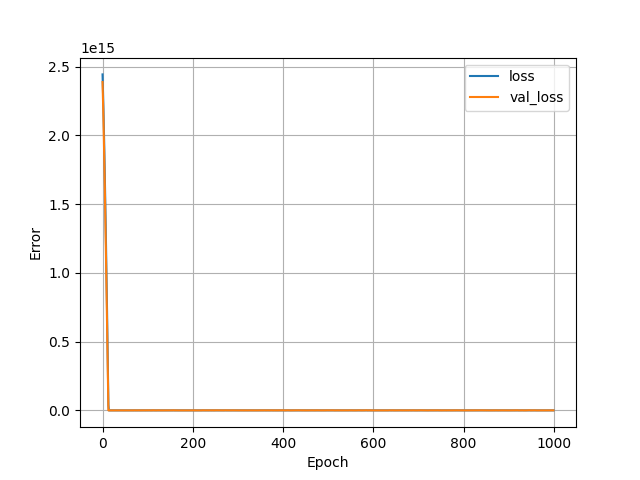

The table this chart was drawn from, first rows:
, loss, val_loss, epoch
0, 2443643923202048.0, 2388244482228224.0, 0
1, 2326214417055744.0, 2262801103978496.0, 1
2, 2193707293999104.0, 2123172656709632.0, 2
3, 2047704578392064.0, 1970677024292864.0, 3
4, 1889360274259968.0, 1806320302817280.0, 4
5, 1719570956025856.0, 1630903637901312.0, 5
6, 1539064217993216.0, 1445086709678080.0, 6
7, 1348443100413952.0, 1249420750356480.0, 7
8, 1148218435960832.0, 1044379347189760.0, 8
9, 938829720584192, 830372468228096, 9
10, 720663501340672, 607761293377536, 10
11, 494059080646656, 376866233909248, 11
12, 259319975116800, 137974616424448, 12
13, 39840364101632, 515419865088, 13
14, 581015240704, 739989454848, 14
15, 554871291904, 460689965056, 15
16, 541786636288, 494749319168, 16
17, 538774994944, 510683807744, 17
18, 530136072192, 626075828224, 18
19, 523381702656, 461836845056, 19
20, 534406266880, 696087150592, 20
21, 534770843648, 635471462400, 21
22, 531552665600, 465716281344, 22
23, 516732092416, 912699162624, 23
24, 533204238336, 1137720295424, 24
25, 539781038080, 954999832576, 25
26, 533956263936, 1374675402752, 26
27, 529982816256, 532813971456, 27
28, 524023136256, 800256557056, 28
29, 529653399552, 976324395008, 29
30, 532314128384, 601181716480, 30
31, 524328239104, 495082176512, 31
32, 534913744896, 837096439808, 32
33, 524231409664, 1089181712384, 33
34, 530931744768, 1001823666176, 34
35, 518198362112, 1199489024000, 35
36, 522002432000, 691773112320, 36
37, 517038997504, 795917746176, 37
38, 512600801280, 469775286272, 38
39, 510096310272, 479976783872, 39
40, 525872693248, 591792111616, 40
41, 523303583744, 468055654400, 41
42, 523592990720, 465125015552, 42
43, 526331478016, 618796285952, 43
44, 516355719168, 869213077504, 44
45, 528530210816, 823255498752, 45
46, 522849189888, 494085701632, 46
47, 527853191168, 639902285824, 47
48, 524910952448, 703071191040, 48
49, 523178770432, 651799429120, 49
50, 542083612672, 1496598315008, 50
51, 537320259584, 539777105920, 51
52, 543680397312, 1563612020736, 52
53, 524658343936, 584987639808, 53
54, 549956222976, 499852967936, 54
55, 526456029184, 1326918926336, 55
56, 529200742400, 465012785152, 56
57, 538621476864, 751236087808, 57
58, 531262439424, 1023450873856, 58
59, 530656985088, 682142793728, 59
... 940 more rows
